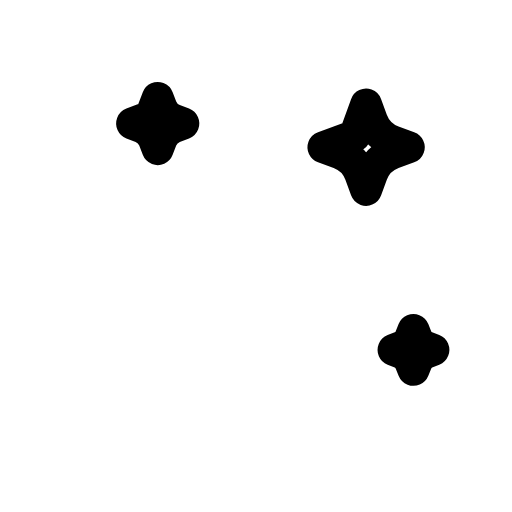
t = 0.00 s
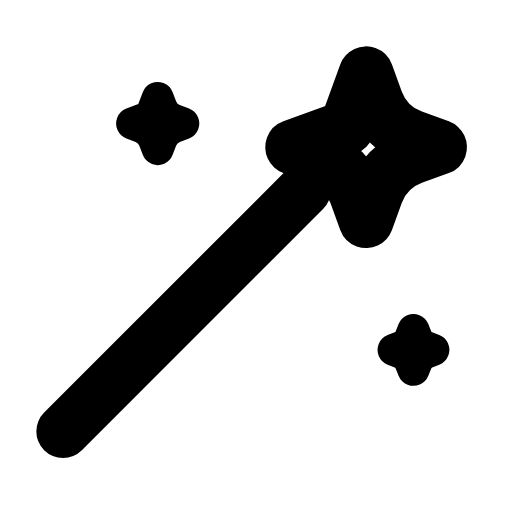
t = 0.32 s
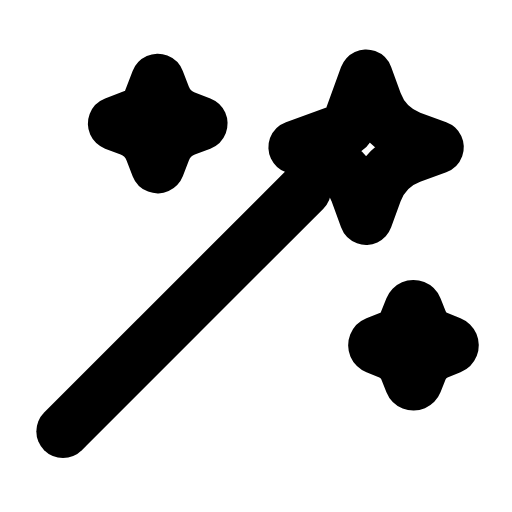
t = 0.63 s
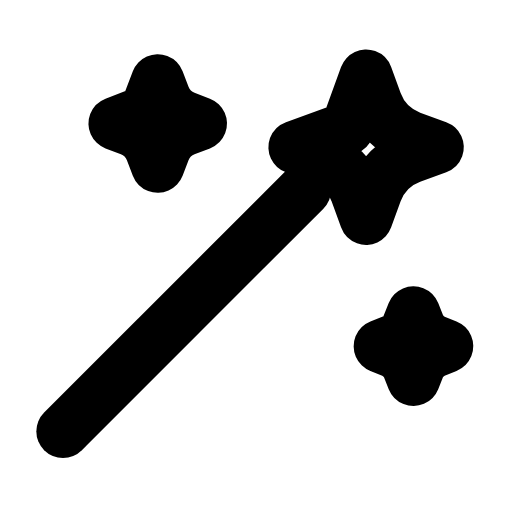
t = 0.95 s
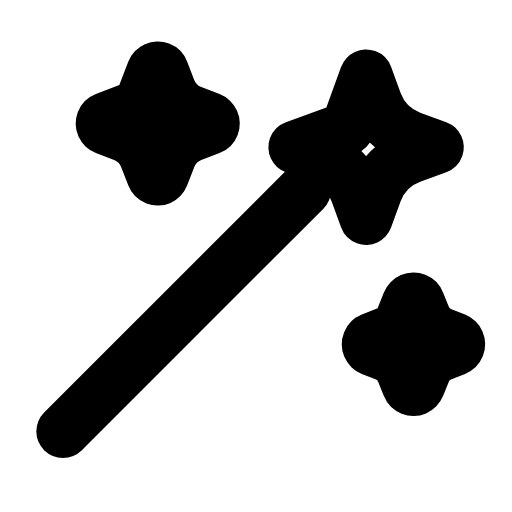
t = 1.27 s
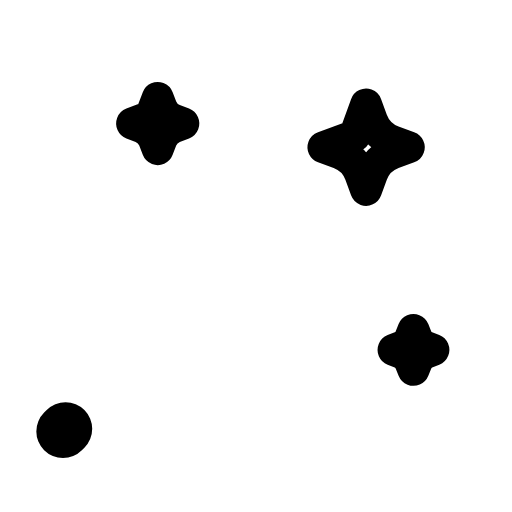
t = 1.58 s

The animated SVG that drew these frames (rendered in a browser with its animation timeline set to each time). Animation: 4 SMIL elements (animate=1,animateTransform=3); one cycle of 1.90 s, repeats indefinitely.

<svg xmlns="http://www.w3.org/2000/svg" width="24" height="24" viewBox="0 0 24 24" fill="none"><g transform="translate(-2.153 -1.313) scale(1.11)"><path stroke="currentColor" stroke-width="2.252" stroke-linecap="round" stroke-linejoin="round" fill="none" d="M4.6 19.4L14.8 9.2" pathLength="1" stroke-dasharray="1"><animate attributeName="stroke-dashoffset" values="1;1;0;0;0;0;1;1;1" keyTimes="0;0.036;0.2025;0.45;0.6;0.765;0.876;0.9;1" dur="1.9s" repeatCount="indefinite" calcMode="spline" keySplines="0.16 1 0.3 1;0.16 1 0.3 1;0.16 1 0.3 1;0.16 1 0.3 1;0.16 1 0.3 1;0.16 1 0.3 1;0.16 1 0.3 1;0.16 1 0.3 1"/></path><g transform="translate(17.4 7.4)"><g><animateTransform attributeName="transform" type="scale" values="0.6;0.6;1.15;1;1;1;1;1.15;0.6;0.6;0.6" keyTimes="0;0.144;0.2475;0.3375;0.45;0.6;0.675;0.735;0.804;0.9;1" dur="1.9s" repeatCount="indefinite" calcMode="spline" keySplines="0.16 1 0.3 1;0.16 1 0.3 1;0.16 1 0.3 1;0.16 1 0.3 1;0.16 1 0.3 1;0.16 1 0.3 1;0.16 1 0.3 1;0.16 1 0.3 1;0.16 1 0.3 1;0.16 1 0.3 1"/><g transform="translate(-17.4 -7.4)"><g><path stroke="currentColor" stroke-width="2.252" stroke-linecap="round" stroke-linejoin="round" fill="none" d="M17.4 4.4L17.8 5.5Q18.2 6.6 19.3 7L20.4 7.4L19.3 7.8Q18.2 8.2 17.8 9.3L17.4 10.4L17 9.3Q16.6 8.2 15.5 7.8L14.4 7.4L16.6 6.6Z"></path></g></g></g></g><g transform="translate(8.6 6.4)"><g><animateTransform attributeName="transform" type="scale" values="0.6;0.6;1.2;1;1;1;1;1.2;0.6;0.6;0.6" keyTimes="0;0.189;0.2925;0.3825;0.45;0.6;0.645;0.705;0.774;0.9;1" dur="1.9s" repeatCount="indefinite" calcMode="spline" keySplines="0.16 1 0.3 1;0.16 1 0.3 1;0.16 1 0.3 1;0.16 1 0.3 1;0.16 1 0.3 1;0.16 1 0.3 1;0.16 1 0.3 1;0.16 1 0.3 1;0.16 1 0.3 1;0.16 1 0.3 1"/><g transform="translate(-8.6 -6.4)"><g><path stroke="currentColor" stroke-width="2.252" stroke-linecap="round" stroke-linejoin="round" fill="none" d="M8.6 4.6L8.85 5.25Q9.1 5.9 9.75 6.15L10.4 6.4L9.75 6.65Q9.1 6.9 8.85 7.55L8.6 8.2L8.35 7.55Q8.1 6.9 7.45 6.65L6.8 6.4L8.1 5.9Z"></path></g></g></g></g><g transform="translate(19.4 16.2)"><g><animateTransform attributeName="transform" type="scale" values="0.6;0.6;1.2;1;1;1;1;1.2;0.6;0.6;0.6" keyTimes="0;0.225;0.324;0.405;0.45;0.6;0.63;0.684;0.75;0.9;1" dur="1.9s" repeatCount="indefinite" calcMode="spline" keySplines="0.16 1 0.3 1;0.16 1 0.3 1;0.16 1 0.3 1;0.16 1 0.3 1;0.16 1 0.3 1;0.16 1 0.3 1;0.16 1 0.3 1;0.16 1 0.3 1;0.16 1 0.3 1;0.16 1 0.3 1"/><g transform="translate(-19.4 -16.2)"><g><path stroke="currentColor" stroke-width="2.252" stroke-linecap="round" stroke-linejoin="round" fill="none" d="M19.4 14.4L19.6 14.9Q19.8 15.4 20.3 15.6L20.8 15.8L20.3 16Q19.8 16.2 19.6 16.7L19.4 17.2L19.2 16.7Q19 16.2 18.5 16L18 15.8L19 15.4Z"></path></g></g></g></g></g></svg>
